The GitHub repository Diogo-Rodriigues/AP_Modulo2 contains a labelled image folder "dataset_cleaned" with 4 categories: biliary leaks, lithiasis, normal, stricture. Examples follow, each with its label.

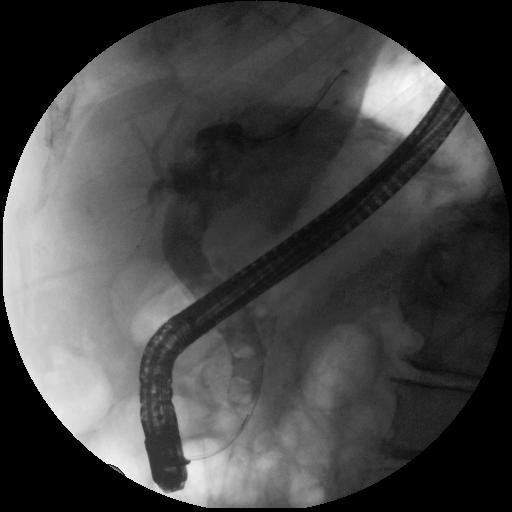
Label: lithiasis

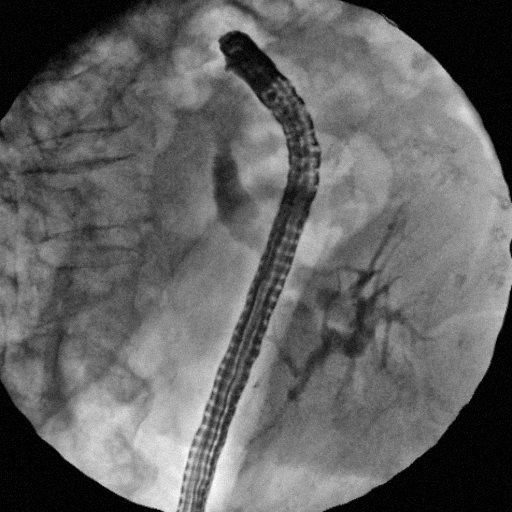
Label: lithiasis

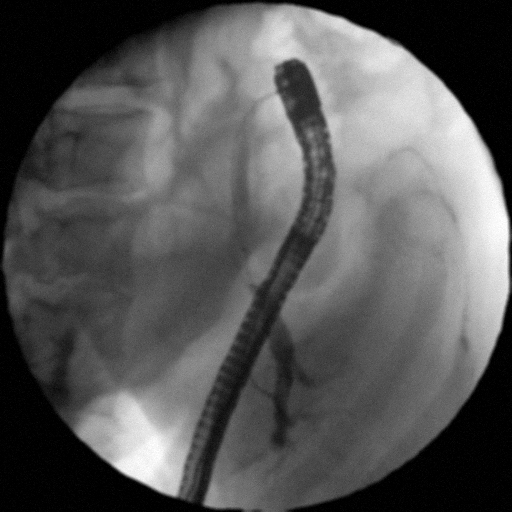
Label: normal

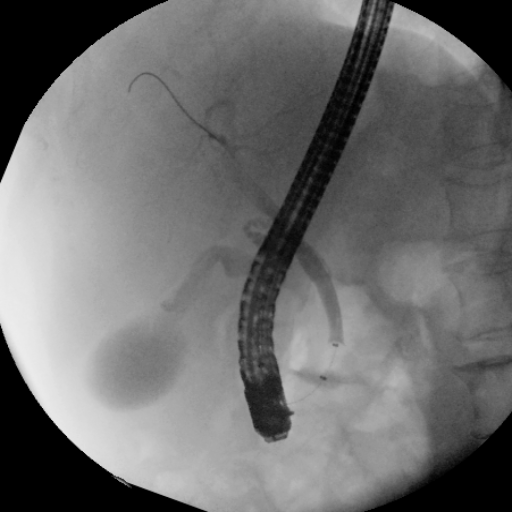
Label: normal

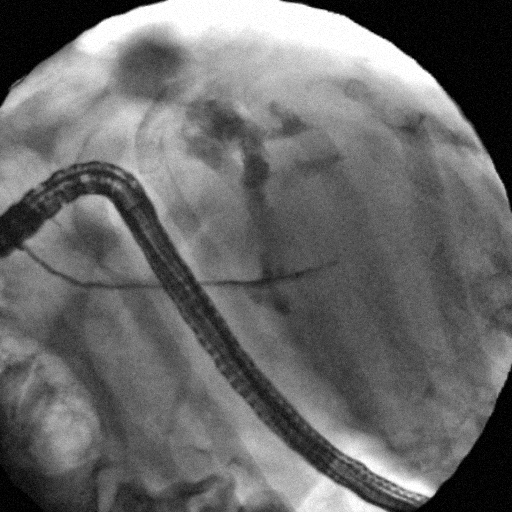
Label: biliary leaks

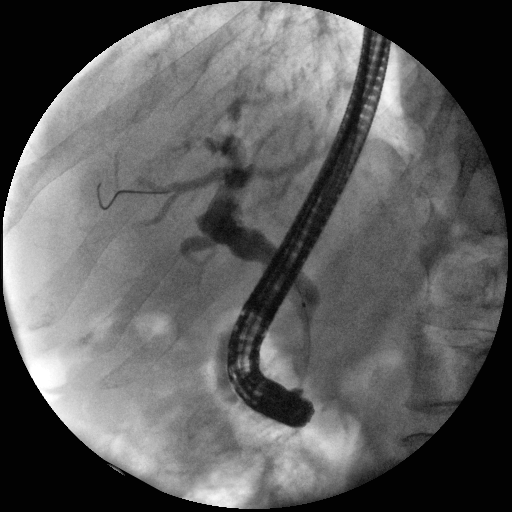
Label: stricture
